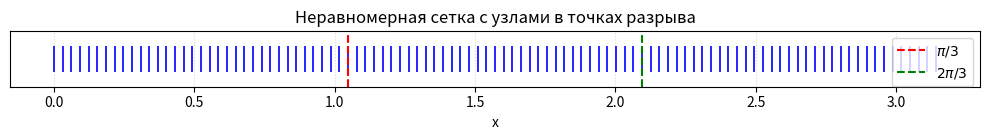
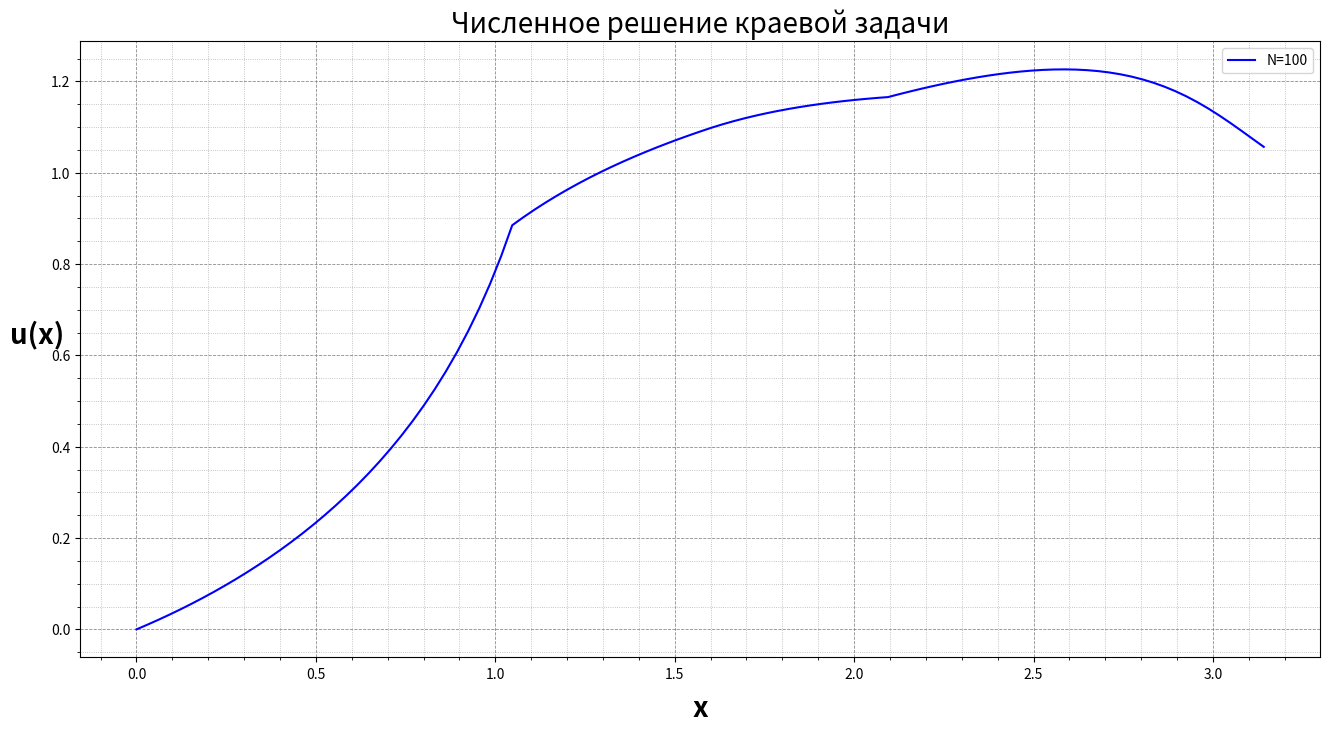
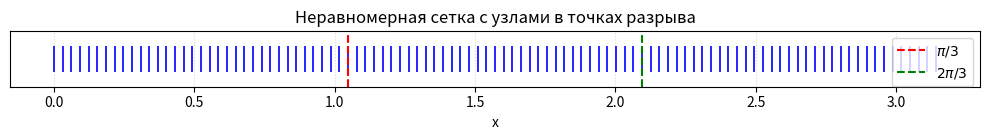
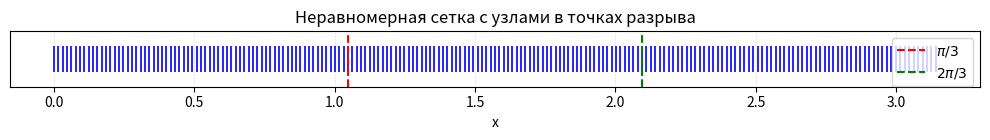
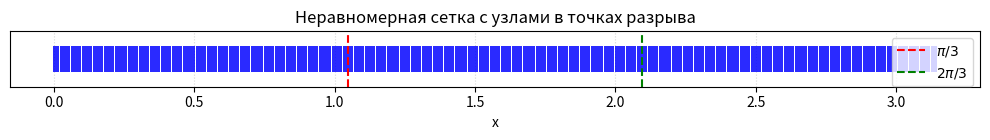
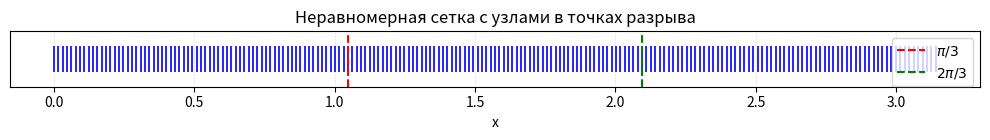
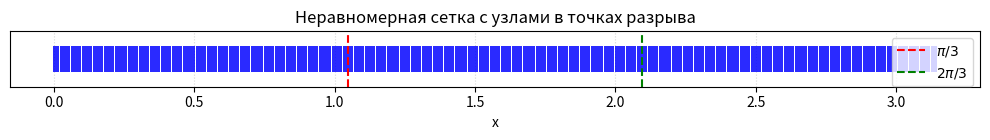
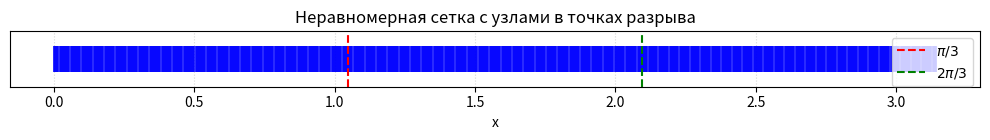
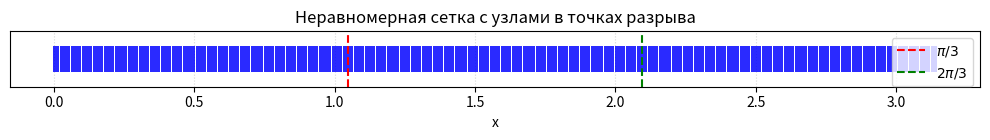
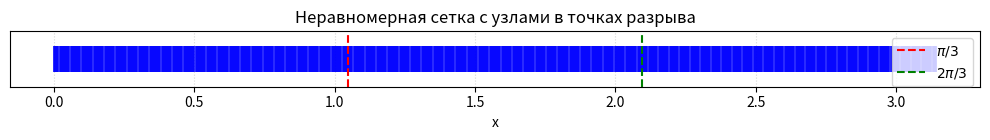
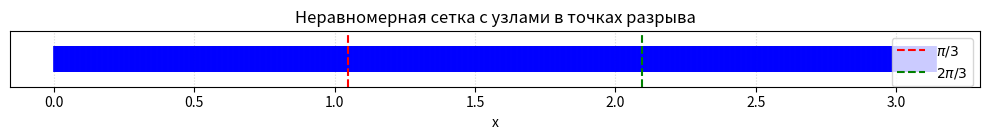
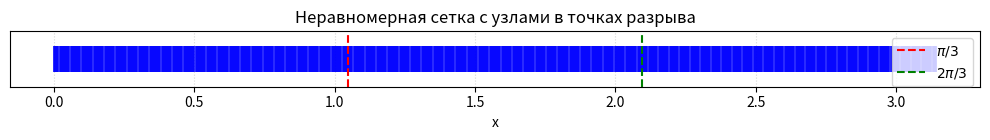
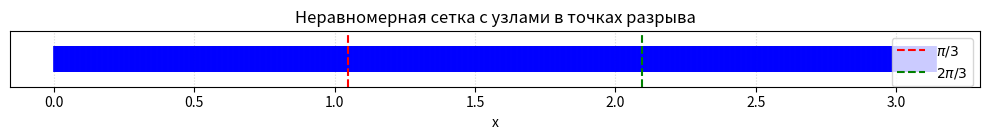
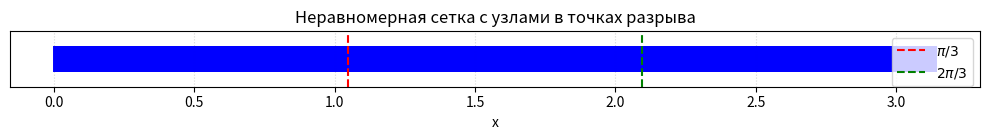

Reproduce these figures in Python, in order.
# импорт библиотек
import numpy as np
import matplotlib.pyplot as plt
from scipy.linalg import solve
import math

# Задание коэффициентов
def p(x):
    if 0 <= x <= np.pi / 3:
        return (x - np.pi / 2) ** 2
    elif np.pi / 3 < x <= 2 * np.pi / 3:
        return x ** 2
    elif 2 * np.pi / 3 < x <= np.pi:
        return 0.1 + (x - np.pi) ** 2

def q(x):
    return 1.0

def f(x):
    if 0 <= x <= np.pi / 2:
        return np.sin(x)
    else:
        return 1 + np.sin(x)


# Неравномерная сетка с сгущением к концам
def generate_grid(N):
    # xi = np.linspace(0, 1, N+1)
    # x = np.pi * xi**2  # сгущение к нулю
    # return x

    """
    Генерация неравномерной сетки с узлами в точках pi/3 и 2pi/3.
    Сетка состоит из 3 подотрезков: [0, pi/3], [pi/3, 2pi/3], [2pi/3, pi].
    """
    x0 = 0
    x1 = np.pi / 3
    x2 = 2 * np.pi / 3
    x3 = np.pi

    # Делим количество отрезков пропорционально длинам подотрезков
    total_length = x3 - x0
    len1 = x1 - x0
    len2 = x2 - x1
    len3 = x3 - x2

    N1 = int(np.round(N * len1 / total_length))
    N2 = int(np.round(N * len2 / total_length))
    N3 = N - N1 - N2  # остаток

    # Строим сетку на каждом подотрезке, включая точки стыков
    grid1 = np.linspace(x0, x1, N1 + 1, endpoint=False)  # [0, pi/3)
    grid2 = np.linspace(x1, x2, N2 + 1, endpoint=False)  # [pi/3, 2pi/3)
    grid3 = np.linspace(x2, x3, N3 + 1)                  # [2pi/3, pi]

    # Объединяем и возвращаем
    x = np.concatenate([grid1, grid2, grid3])
    # Визуализация
    plt.figure(figsize=(10, 1.5))
    plt.eventplot(x, orientation='horizontal', colors='blue', linewidths=1.2)

    # Добавим вертикальные линии в точках разрыва
    plt.axvline(np.pi/3, color='red', linestyle='--', label=r'$\pi/3$')
    plt.axvline(2*np.pi/3, color='green', linestyle='--', label=r'$2\pi/3$')

    plt.title("Неравномерная сетка с узлами в точках разрыва")
    plt.yticks([])
    plt.xlabel("x")
    plt.legend()
    plt.grid(True, axis='x', linestyle=':', alpha=0.5)
    plt.tight_layout()
    plt.show()
    return x

# Дискретизация: центральные разности + интегральная форма
def build_matrix_and_rhs(x):
    N = len(x) - 1
    A = np.zeros((N+1, N+1))
    b = np.zeros(N+1)

    # Внутренние узлы
    for i in range(1, N):
        h_minus = x[i] - x[i-1]
        h_plus = x[i+1] - x[i]
        h = h_minus + h_plus

        pL = p((x[i] + x[i-1]) / 2)
        pR = p((x[i+1] + x[i]) / 2)

        A[i, i-1] = -pL / h_minus
        A[i, i] = pL / h_minus + pR / h_plus + q(x[i]) * h / 2
        A[i, i+1] = -pR / h_plus
        b[i] = f(x[i]) * h / 2

    # Граничные условия
    A[0, 0] = 1
    b[0] = 0  # u(0) = 0

    # p(L) u' + u = 1
    hN = x[N] - x[N-1]
    A[N, N-1] = -p((x[N]+x[N-1])/2) / hN
    A[N, N] = p((x[N]+x[N-1])/2) / hN + 1
    b[N] = 1

    return A, b

# Основной расчет
def solve_bvp(N):
    # вот здесь надо сетку строить неравномерную - три отрезка - на каждом отрезке, допустим, N точек , правый конец не включается
    # причем надо попасть узлом в точку разрыва - чтобы точка разрыва была в каком-то узле
    x = generate_grid(N)

    A, b = build_matrix_and_rhs(x)
    u = solve(A, b) # надо заменить на численным метод
    return x, u

# Демонстрация
N = 100
x, u = solve_bvp(N)

fig = plt.figure(figsize=(16, 8))
plt.plot(x, u, label=f"N={N}", color="blue", linewidth = 1.5)

plt.xlabel("x",labelpad = 10, fontsize = 20, fontweight = 'bold')
plt.ylabel("u(x)",rotation = 0 ,labelpad = 10, fontsize = 20, fontweight = 'bold')

plt.title("Численное решение краевой задачи", fontsize=20)

plt.grid(True, color='gray' , which='both', linestyle='--', linewidth=0.6, alpha=0.9)
plt.minorticks_on()
plt.grid(True, which='minor', linestyle=':', linewidth=0.6, alpha=0.6)


plt.legend()
plt.show()

def linear_interp(N, u2_vals, r):
    """Линейная интерполяция y(x) по массивам x_vals, y_vals"""
    result = []
    for i in range(N):
      result.append(u2_vals[i*r])
    return result

def max_norm_error(u1, u2_interp):
    """Вычисление нормы max|u1 - u2_interp|"""
    max_err = 0.0
    for a, b in zip(u1, u2_interp):
        err = abs(a - b)
        if err > max_err:
            max_err = err
    return max_err

def mse_norm(u):
  mse_norm = 0.0
  for i in range(len(u)):
    mse_norm += u[i]*u[i]
  mse_norm = np.sqrt(mse_norm)
  return mse_norm

# Метод Рунге для оценки порядка
def runge_convergence(N_coarse):
  r = 2
  x1, u1 = solve_bvp(N_coarse)
  x2, u2 = solve_bvp(N_coarse * r)
  x4, u4 = solve_bvp(N_coarse * r * r)


  # вот здесь неправильно наверно считаю - надо вместо ошибок брать численное решение и искать норму между численным решение и истинным,
  #         но вот как найти истинное решение пока не понял

  # Интерполяция на мелкой сетке к крупной
  u12_interp = linear_interp(N_coarse, u2, r)
  u14_interp = linear_interp(N_coarse, u4, r*r)

  mse_norm_n = mse_norm(u1)
  mse_norm_2n = mse_norm(u2)
  mse_norm_4n = mse_norm(u4)
  rate = np.log2((mse_norm_n - mse_norm_2n) / (mse_norm_2n - mse_norm_4n))

  # error_n = max_norm_error(u1, u2_interp)
  # error_2n = max_norm_error(u1, u2_interp)
  # rate = np.log2( (errors[i-1] - errors[i]) / (errors[i] - errors[i+1]))
  return  rate

# Оценка сходимости
Ns = [100, 200, 400, 800]
for N in Ns:
  rate = runge_convergence(N)
  print(f"N={N}: порядок ≈ {rate:.2f}")
  # print(f"N={N}: error_n = {error_n:.6f}, порядок ≈ {rate:.2f}")

# print(errors)
# for i in range(1,len(errors)-1):
  # rate = np.log2( (errors[i-1] - errors[i]) / (errors[i] - errors[i+1]))
  # print(errors[i-1] - errors[i])
  # print(errors[i] - errors[i+1])